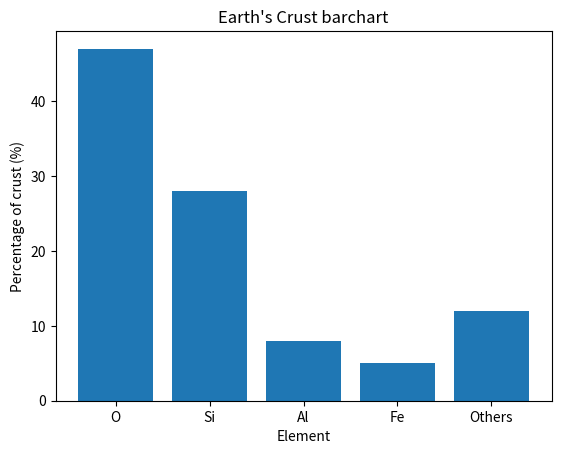

The script that saved this image:
import matplotlib.pyplot as plt


def plot_bar_chart(data, labels, title, xlabel, ylabel):
    # Plot the bar chart with the given data, labels, and formatting options
    plt.bar(labels, data)
    # X and Y labels
    plt.xlabel(xlabel)
    plt.ylabel(ylabel)
    # Add a title to the plot
    plt.title(title)
    # Show plot
    plt.show()


def earth_elements():
    # Data to plot
    data = [47, 28, 8, 5, 12]
    # Labels for each wedge of the pie chart
    labels = ['O', 'Si', 'Al', 'Fe', 'Others']
    # Title for plot
    title = "Earth's Crust barchart"
    # X axis label
    xlabel = "Element"
    # Y axis label
    ylabel = "Percentage of crust (%)"
    # Call the function to plot the data with given data, labels, title axis labels
    plot_bar_chart(data, labels, title, xlabel, ylabel)


if __name__ == '__main__':
    earth_elements()
